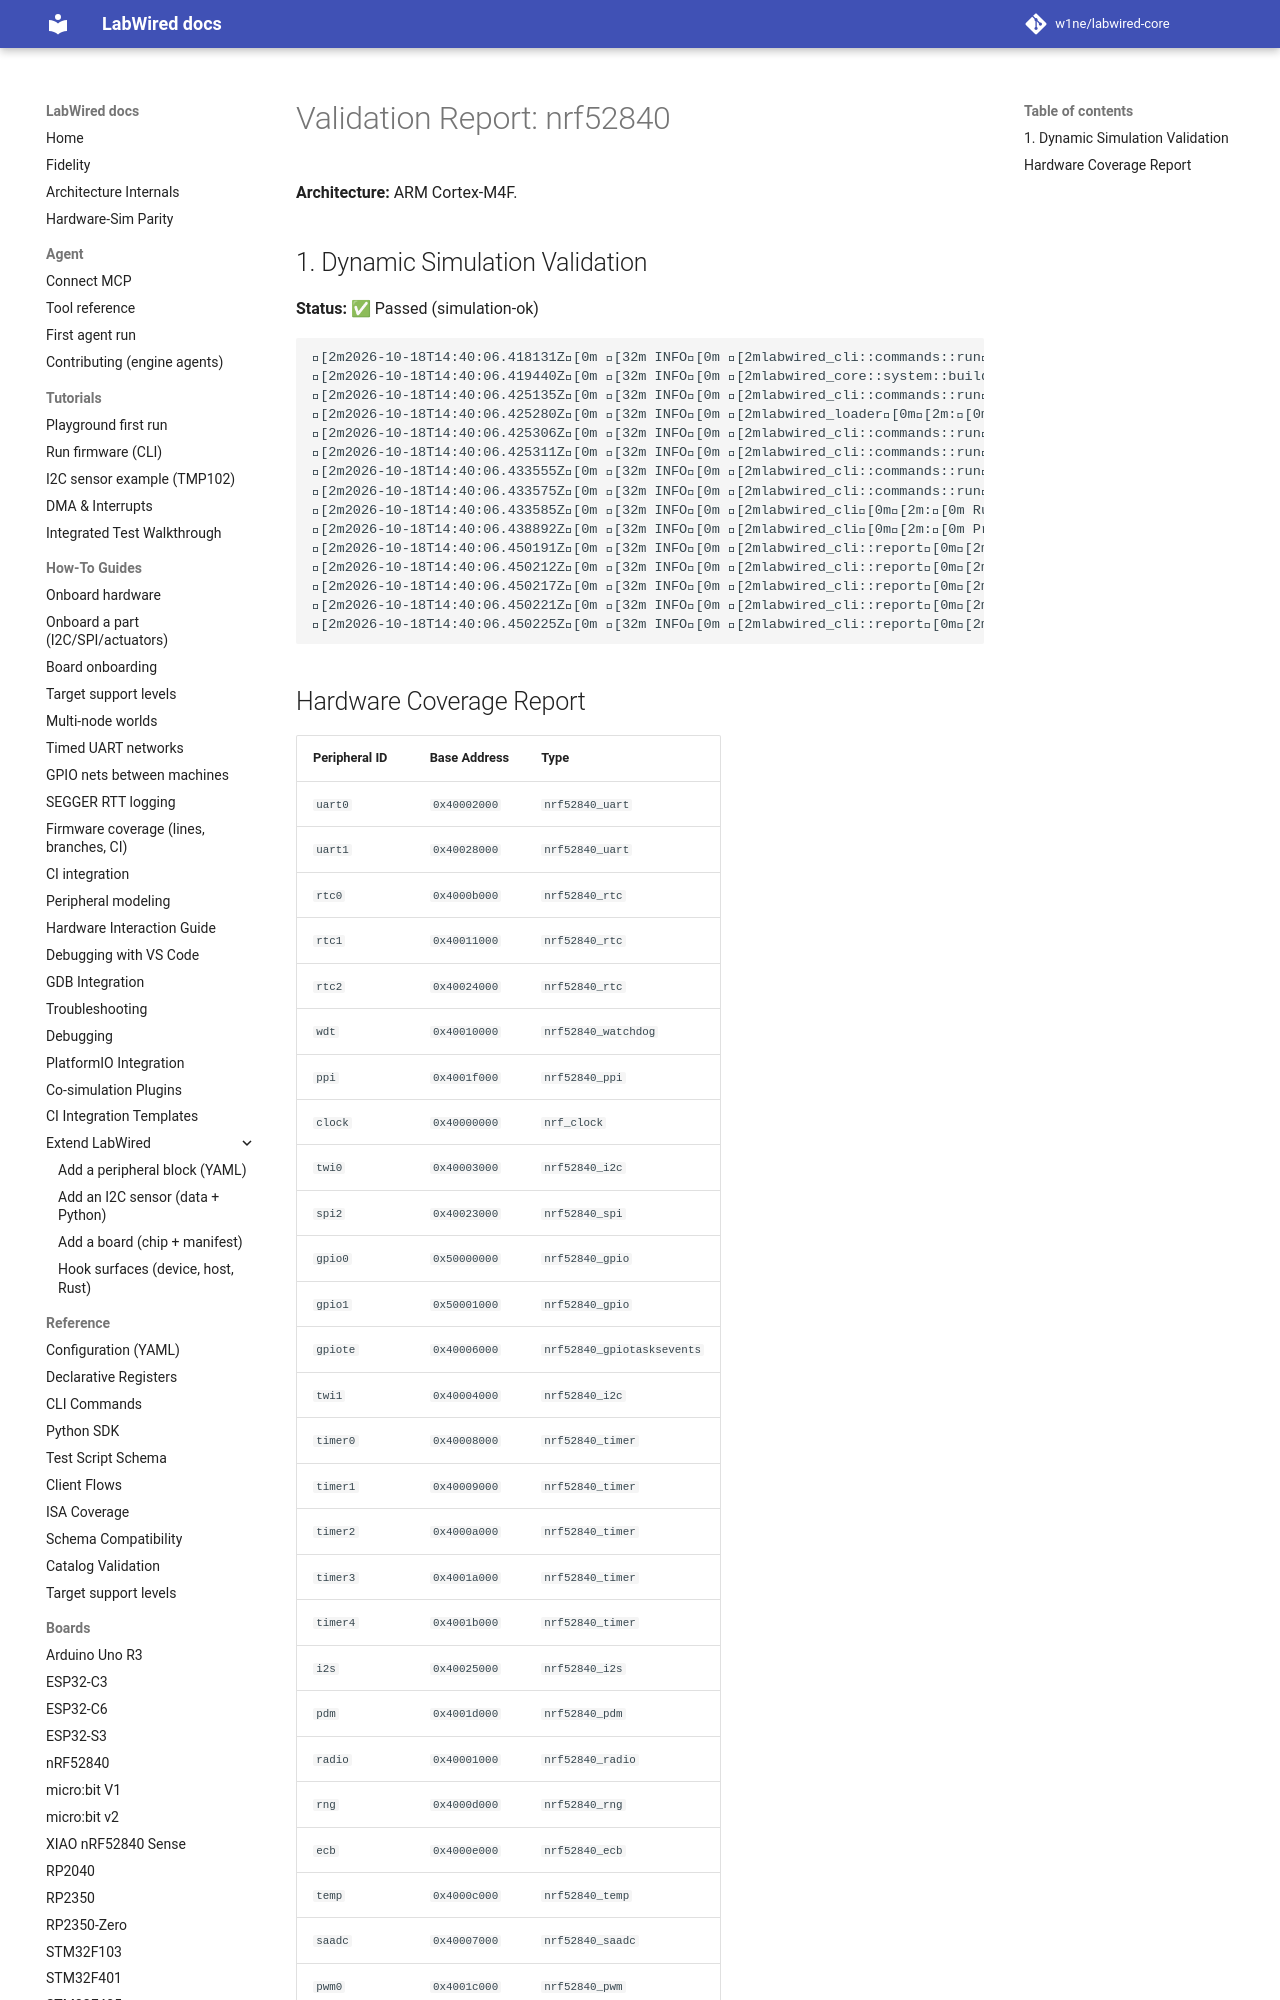

repository: MbedLabs/labwired-core · page: boards/nrf52840.validation/index.html · generator: mkdocs

# Validation Report: nrf52840

**Architecture:** ARM Cortex-M4F.

## 1. Dynamic Simulation Validation
**Status:** ✅ Passed (simulation-ok)

```text
[2m2026-10-18T14:40:06.418131Z[0m [32m INFO[0m [2mlabwired_cli::commands::run[0m[2m:[0m Starting LabWired Simulator
[2m2026-10-18T14:40:06.419440Z[0m [32m INFO[0m [2mlabwired_core::system::builder[0m[2m:[0m Loading chip descriptor: ../../chips/onboarding/nrf52840.yaml
[2m2026-10-18T14:40:06.425135Z[0m [32m INFO[0m [2mlabwired_cli::commands::run[0m[2m:[0m Loading firmware: "/home/andrii/Projects/labwired-renode/core/tests/fixtures/uart-ok-thumbv7m.elf"
[2m2026-10-18T14:40:06.425280Z[0m [32m INFO[0m [2mlabwired_loader[0m[2m:[0m ELF Entry Point: 0x401
[2m2026-10-18T14:40:06.425306Z[0m [32m INFO[0m [2mlabwired_cli::commands::run[0m[2m:[0m Firmware Loaded Successfully!
[2m2026-10-18T14:40:06.425311Z[0m [32m INFO[0m [2mlabwired_cli::commands::run[0m[2m:[0m Entry Point: 0x401
[2m2026-10-18T14:40:06.433555Z[0m [32m INFO[0m [2mlabwired_cli::commands::run[0m[2m:[0m Starting Simulation (ARM Cortex-M)...
[2m2026-10-18T14:40:06.433575Z[0m [32m INFO[0m [2mlabwired_cli::commands::run[0m[2m:[0m Initial PC: 0x400, SP: 0x20020000
[2m2026-10-18T14:40:06.433585Z[0m [32m INFO[0m [2mlabwired_cli[0m[2m:[0m Running for 20000 steps...
[2m2026-10-18T14:40:06.438892Z[0m [32m INFO[0m [2mlabwired_cli[0m[2m:[0m Progress: 10000 steps, current IPS: 736795.57
[2m2026-10-18T14:40:06.450191Z[0m [32m INFO[0m [2mlabwired_cli::report[0m[2m:[0m Simulation loop finished.
[2m2026-10-18T14:40:06.450212Z[0m [32m INFO[0m [2mlabwired_cli::report[0m[2m:[0m Final PC: 0x454
[2m2026-10-18T14:40:06.450217Z[0m [32m INFO[0m [2mlabwired_cli::report[0m[2m:[0m Total Instructions: 20000
[2m2026-10-18T14:40:06.450221Z[0m [32m INFO[0m [2mlabwired_cli::report[0m[2m:[0m Total Cycles: 20004
[2m2026-10-18T14:40:06.450225Z[0m [32m INFO[0m [2mlabwired_cli::report[0m[2m:[0m Aver
